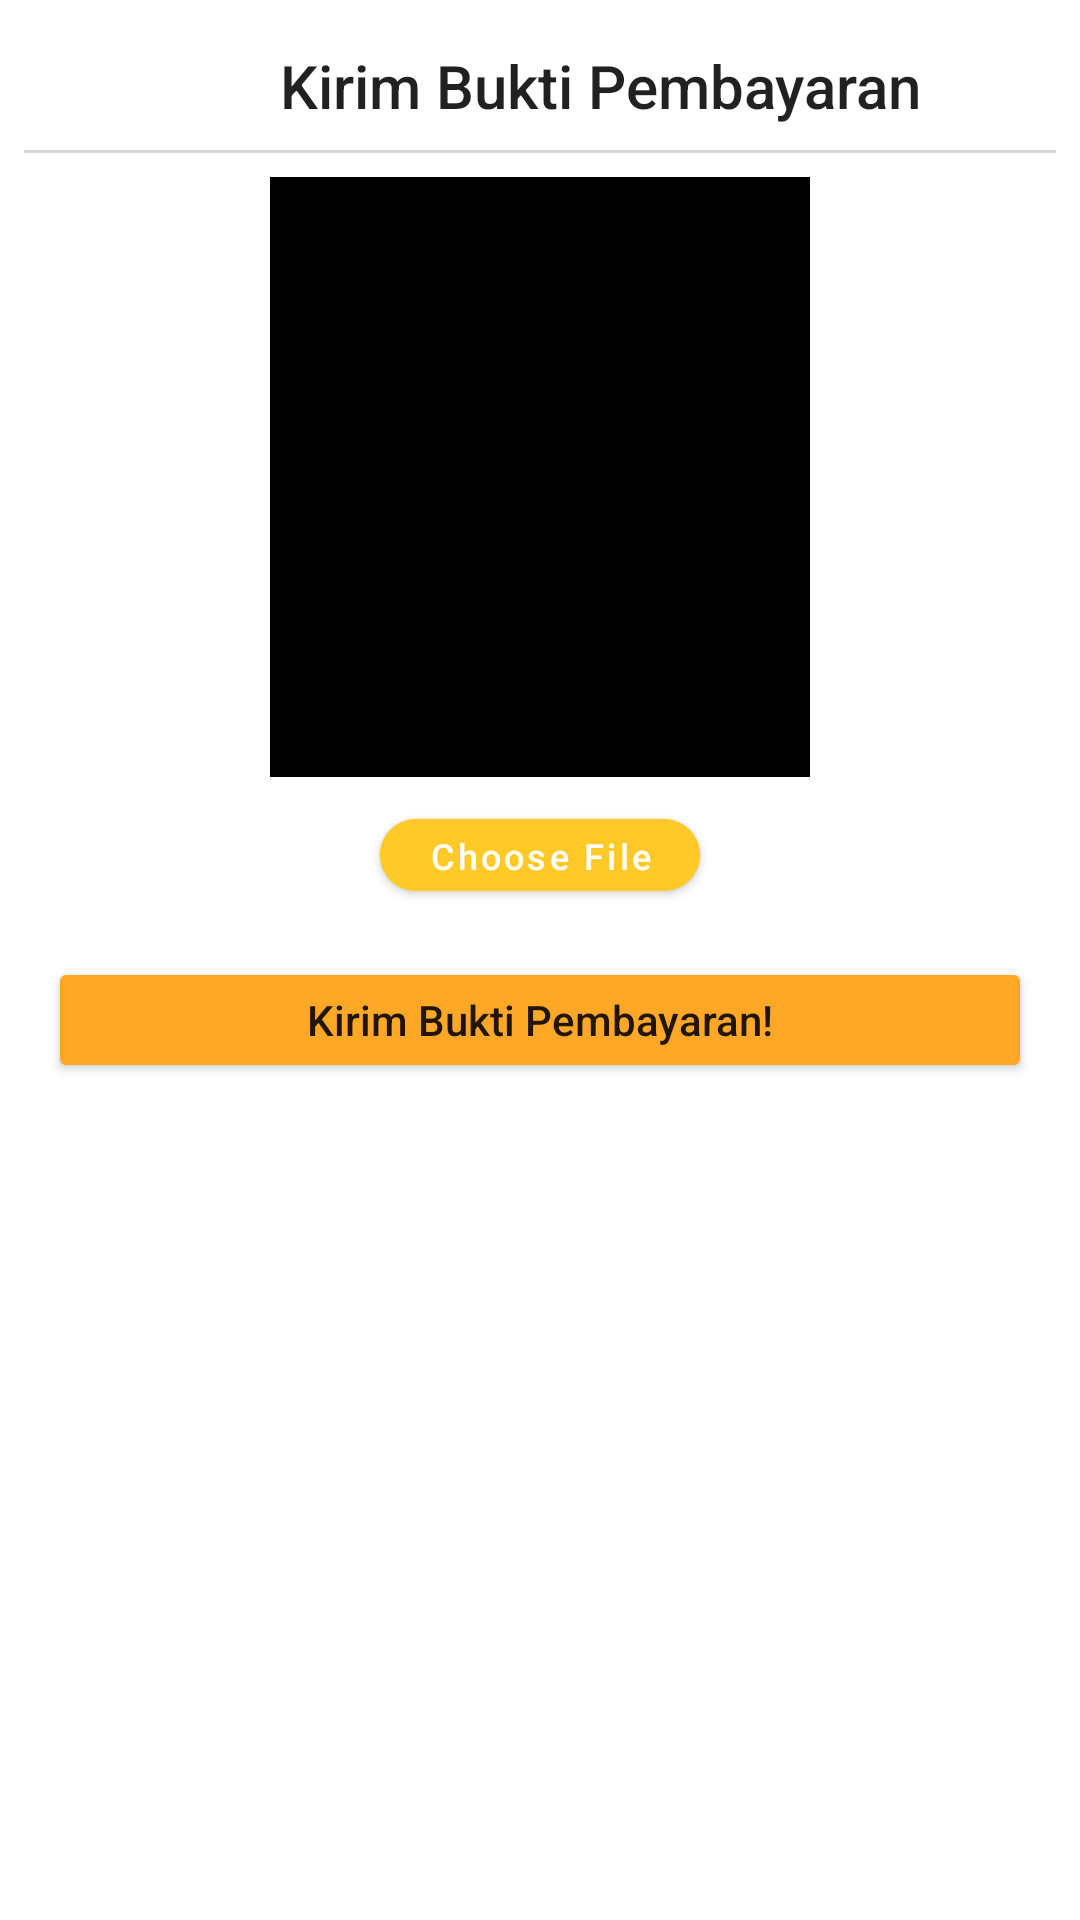

Android layout source for this screen:
<!-- AndroidManifest.xml: application theme Theme.Pemesanan_hotel -->
<!-- res/layout/fragment_pembayaran.xml -->
<?xml version="1.0" encoding="utf-8"?>
<androidx.appcompat.widget.LinearLayoutCompat xmlns:android="http://schemas.android.com/apk/res/android"
    android:layout_width="400dp"
    android:layout_height="wrap_content"
    xmlns:app="http://schemas.android.com/apk/res-auto"
    android:orientation="vertical">

    <TextView
        android:layout_width="400dp"
        android:layout_height="wrap_content"
        android:text="Kirim Bukti Pembayaran"
        android:textAlignment="center"
        android:layout_marginTop="15dp"
        style="@style/TextAppearance.AppCompat.Title"/>

    <View
        android:layout_width="match_parent"
        android:layout_height="1dp"
        android:background="#D5D5D5"
        android:layout_marginHorizontal="8dp"
        android:layout_marginTop="8dp"/>

    <ImageView
        android:id="@+id/insFoto"
        android:layout_width="180dp"
        android:layout_height="200dp"
        android:layout_marginTop="8dp"
        android:layout_gravity="center_horizontal"
        android:background="#000000"/>

    <com.google.android.material.button.MaterialButton
        android:id="@+id/btnChoose"
        android:layout_width="wrap_content"
        android:layout_height="36dp"
        android:textSize="12sp"
        android:layout_marginTop="8dp"
        android:text="Choose File"
        app:cornerRadius="16dp"
        android:layout_gravity="center_horizontal"
        android:textAllCaps="false"
        android:backgroundTint="#FFCA28"/>

    <Button
        android:id="@+id/btnKirim"
        android:layout_width="match_parent"
        android:layout_height="42dp"
        android:layout_marginHorizontal="16dp"
        android:backgroundTint="#FFA726"
        android:text="Kirim Bukti Pembayaran!"
        android:textAllCaps="false"
        android:drawableTint="@color/white"
        android:layout_marginTop="16dp"/>

    <Space
        android:layout_width="match_parent"
        android:layout_height="8dp"/>

</androidx.appcompat.widget.LinearLayoutCompat>
<!-- resources referenced by this layout -->
<resources>
  <style name="Theme.Pemesanan_hotel" parent="Base.Theme.Pemesanan_hotel" />
  <style name="Base.Theme.Pemesanan_hotel" parent="Theme.MaterialComponents.DayNight.DarkActionBar">
          
          <item name="colorPrimary">#FFCA28</item>
          <item name="colorPrimaryVariant">#FFEE58</item>
      </style>
  <!-- not gathered from this repository: default colours our renderer supplied (Android Studio template values) -->
  <color name="white">#FFFFFFFF</color>
</resources>
